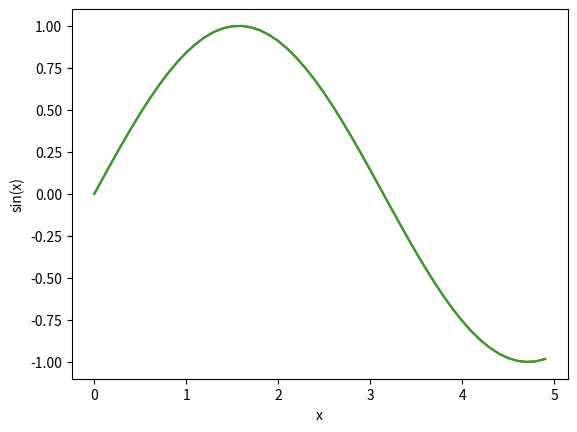

The matplotlib source for this figure:
%matplotlib inline
import numpy as np
import matplotlib.pyplot as plt

x = np.arange(0, 5, 0.1) #create x = [0..5] in 0.1 increments
y = np.sin(x)            #y = sin(x)
plt.plot(x,y)            #make a plot
plt.xlabel('x')          #label x axis
plt.ylabel('sin(x)')     #label y axis
plt.show()               #show the plot on the screen

#Save an image as png
x = np.arange(0, 5, 0.1) #create x = [0..5] in 0.1 increments
y = np.sin(x)            #y = sin(x)
plt.plot(x,y)            #make a plot
plt.xlabel('x')          #label x axis
plt.ylabel('sin(x)')     #label y axis
plt.savefig('sinx.png', bbox_inches="tight", dpi=600) #Save figure as png

#Save an image as pdf
x = np.arange(0, 5, 0.1) #create x = [0..5] in 0.1 increments
y = np.sin(x)            #y = sin(x)
plt.plot(x,y)            #make a plot
plt.xlabel('x')          #label x axis
plt.ylabel('sin(x)')     #label y axis
plt.savefig('sinx.pdf', bbox_inches="tight", dpi=600) #Save figure as png
            #can change to .pdf

%matplotlib inline
import numpy as np
import matplotlib.pyplot as plt

#Make a multipanel plot with matplotlib
x = np.linspace(0,2*np.pi,100)
print(x[-1],2*np.pi)

y = np.sin(x)